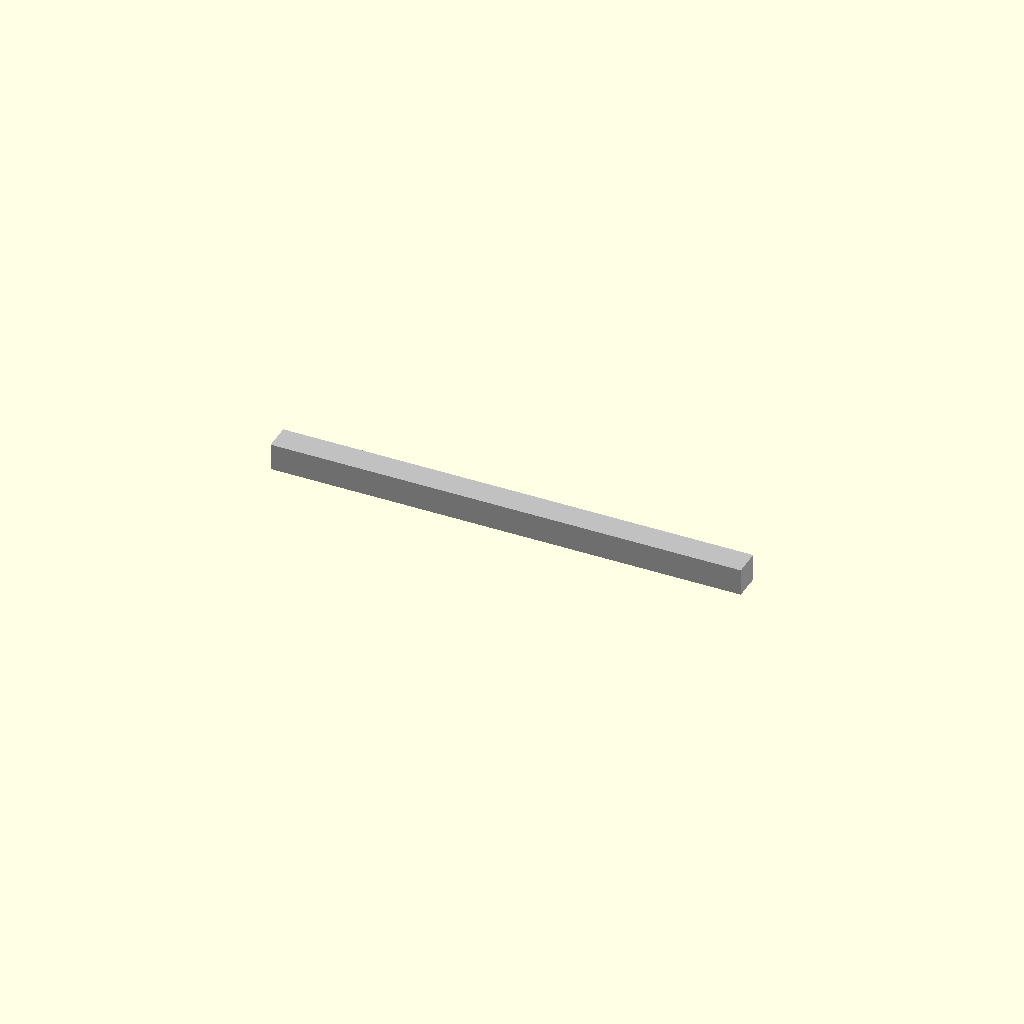
Cell 1 — every parameter at its default value.
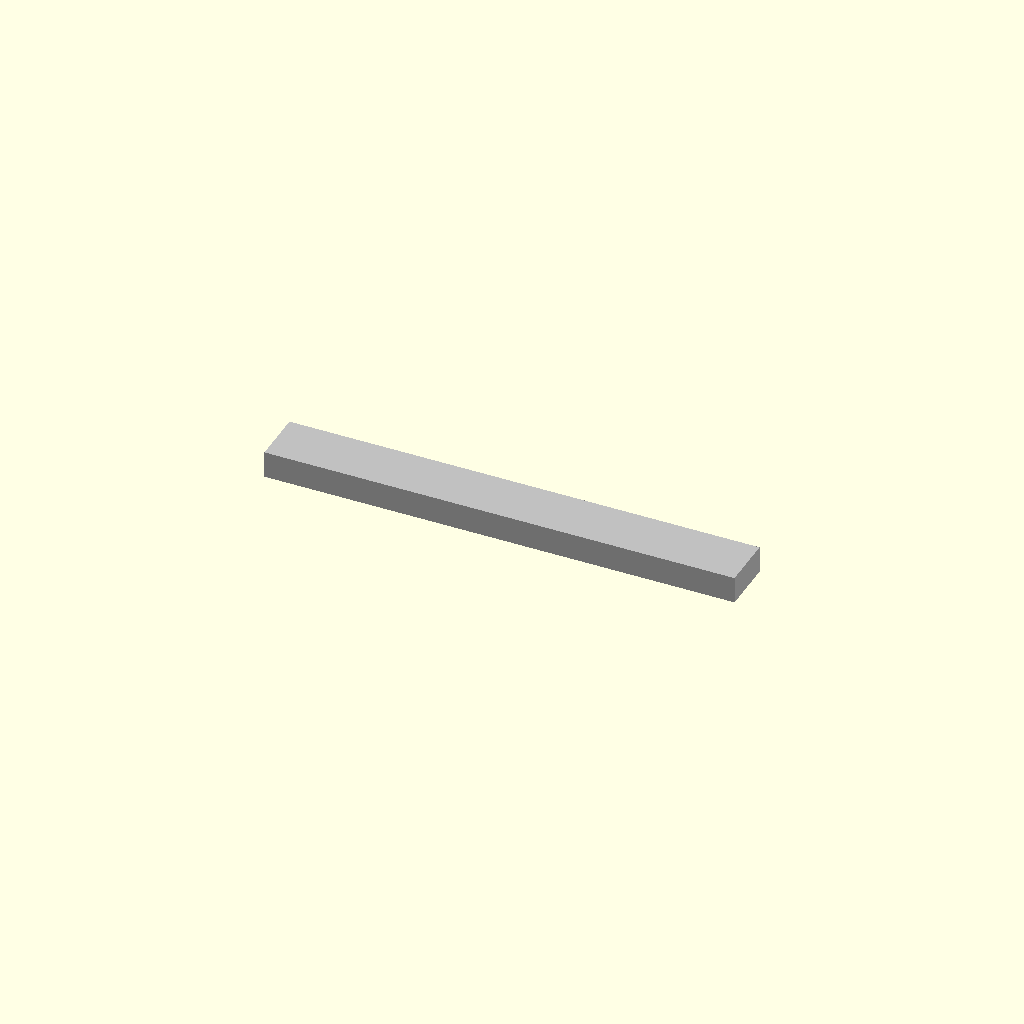
Cell 2 — largura_barra set to 20, the other parameters unchanged.
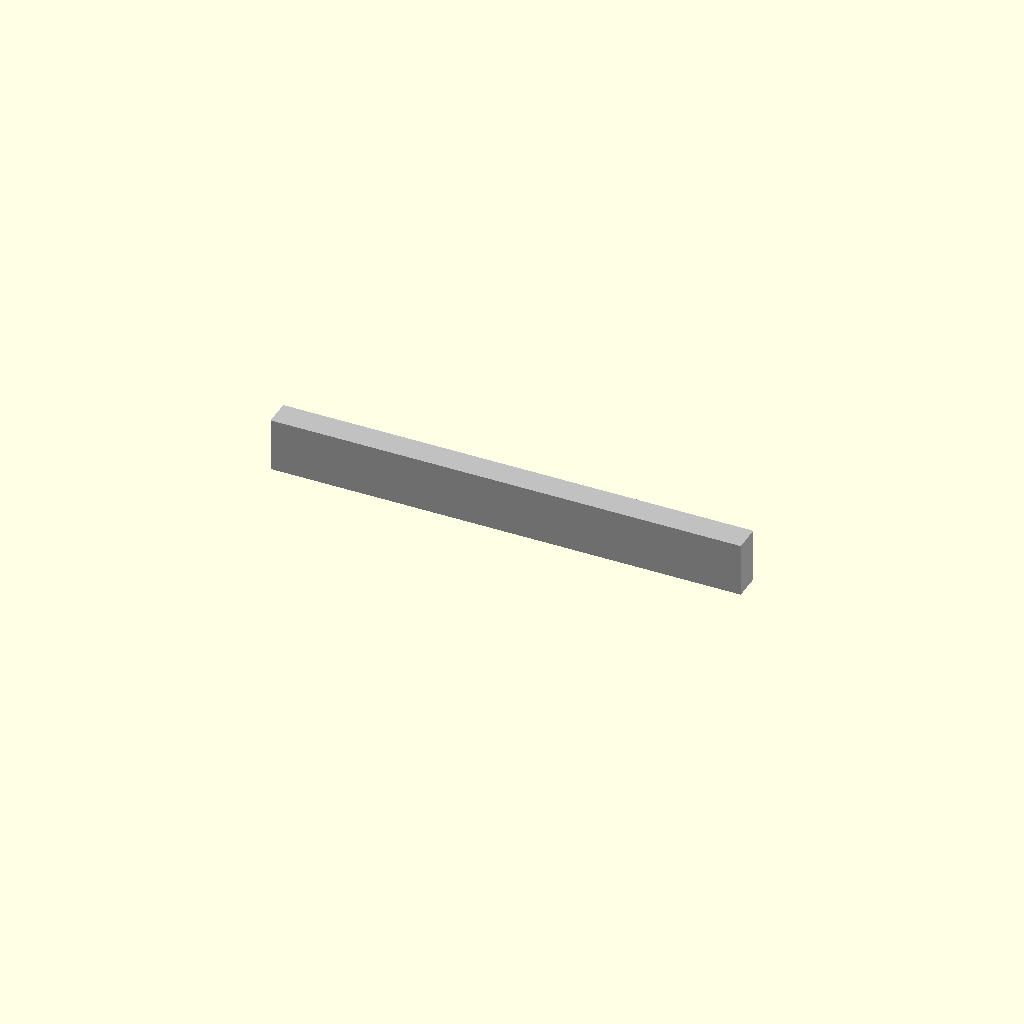
Cell 3: the same model with altura_barra = 20.
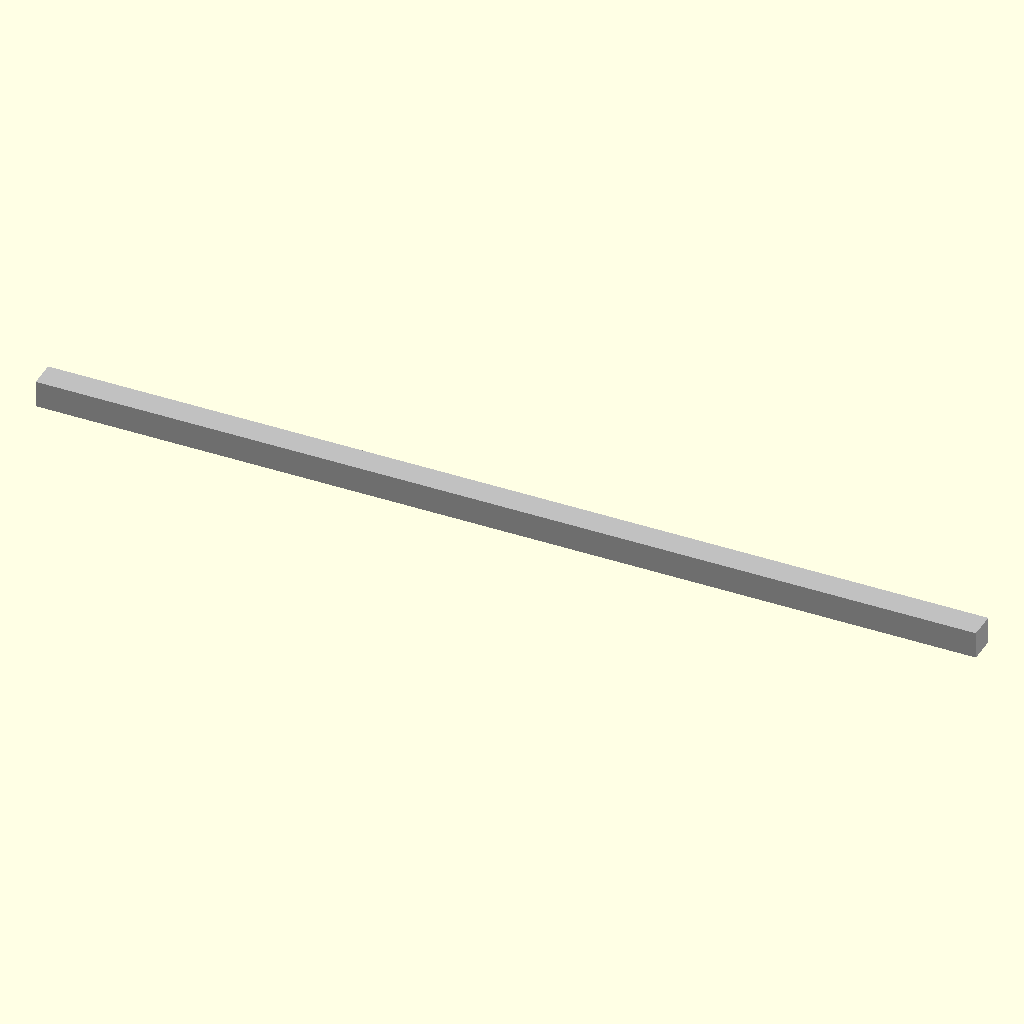
Cell 4: the same model with comprimento_barra = 350.
One fixed orthographic camera (rotation 55°, 0°, 25°; colour scheme Cornfield) for every cell.
Source of the model, eixo_quadrado_y.scad:
/* ==========================================================================
   PROJETO CAMPO TÁTIL - BARRAS LINEARES QUADRADAS DO EIXO Y (10x10x175mm)
   Eixo guia da ponte móvel que corre no sentido X (esquerda para a direita)
   ========================================================================== */

largura_barra = 10;       
altura_barra = 10;        
comprimento_barra = 175;  // Comprimento correto de esquerda a direita

module barra_quadrada_y() {
    color("silver")
        translate([0, 0, altura_barra/2])
            cube([comprimento_barra, largura_barra, altura_barra], center=true);
}

barra_quadrada_y();
Parameter table extracted from the source (name, type, default, range or options):
largura_barra: number, default 10
altura_barra: number, default 10
comprimento_barra: number, default 175
